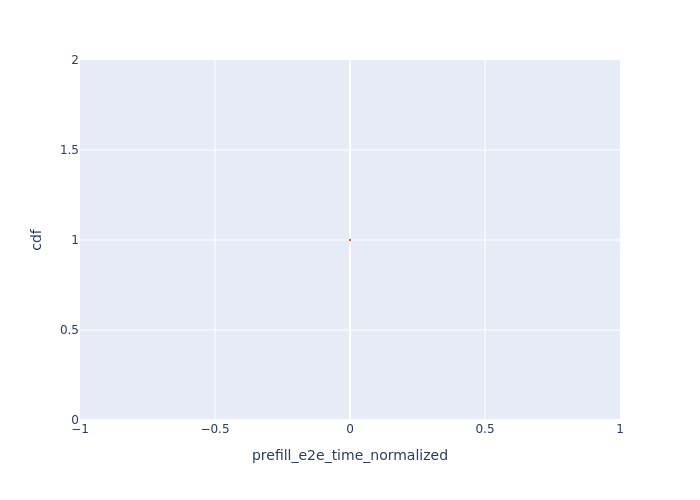

Source data for this figure (header and first rows):
Request Id, prefill_e2e_time_normalized, cdf
0_0, 6.829582928479101e-05, 1.0
